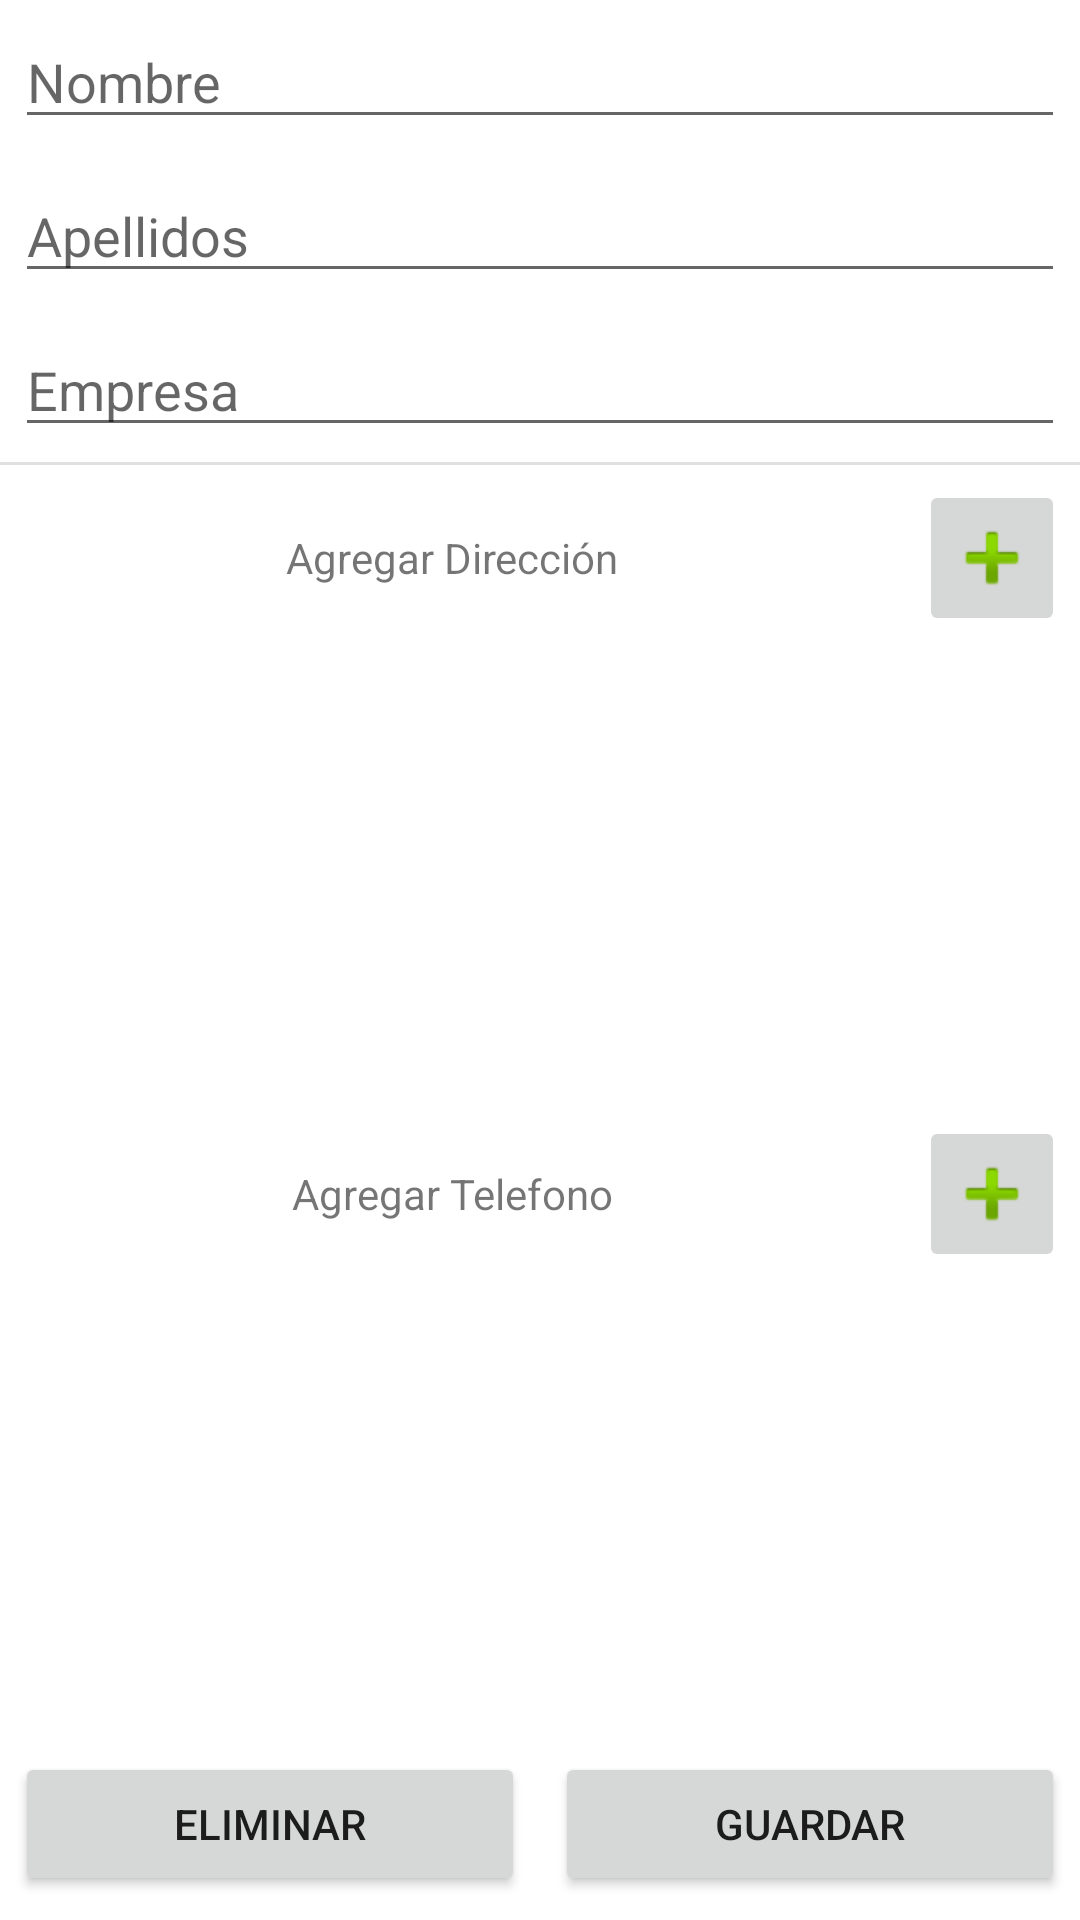

Produce the Android XML layout that renders to this screen, including the resource entries it uses.
<!-- AndroidManifest.xml: application theme Theme.Ejercicio04AgendaDeContactos -->
<!-- res/layout/activity_edit_contacto.xml -->
<?xml version="1.0" encoding="utf-8"?>
<LinearLayout xmlns:android="http://schemas.android.com/apk/res/android"
    xmlns:app="http://schemas.android.com/apk/res-auto"
    xmlns:tools="http://schemas.android.com/tools"
    android:layout_width="match_parent"
    android:layout_height="match_parent"
    android:orientation="vertical"
    tools:context=".EditContactoActivity">

    <EditText
        android:id="@+id/txtNombreEdit"
        android:layout_width="match_parent"
        android:layout_height="wrap_content"
        android:layout_margin="5dp"
        android:ems="10"
        android:hint="Nombre"
        android:inputType="textPersonName" />

    <EditText
        android:id="@+id/txtApellidosEdit"
        android:layout_width="match_parent"
        android:layout_height="wrap_content"
        android:layout_margin="5dp"
        android:ems="10"
        android:hint="Apellidos"
        android:inputType="textPersonName" />

    <EditText
        android:id="@+id/txtEmpresaEdit"
        android:layout_width="match_parent"
        android:layout_height="wrap_content"
        android:layout_margin="5dp"
        android:ems="10"
        android:hint="Empresa"
        android:inputType="textPersonName" />

    <View
        android:id="@+id/divider3"
        android:layout_width="match_parent"
        android:layout_height="1dp"
        android:background="?android:attr/listDivider" />

    <LinearLayout
        android:layout_width="match_parent"
        android:layout_height="wrap_content"
        android:orientation="horizontal">

        <TextView
            android:id="@+id/textView"
            android:layout_width="0dp"
            android:layout_height="wrap_content"
            android:layout_gravity="center"
            android:layout_margin="5dp"
            android:layout_weight="6"
            android:text="Agregar Dirección"
            android:textAlignment="center" />

        <ImageButton
            android:id="@+id/btnAddDireccion"
            android:layout_width="0dp"
            android:layout_height="wrap_content"
            android:layout_margin="5dp"
            android:layout_weight="1"
            app:srcCompat="@android:drawable/ic_input_add" />

    </LinearLayout>

    <ListView
        android:id="@+id/contenedorDirecciones"
        android:layout_width="match_parent"
        android:layout_height="140dp"
        android:layout_margin="5dp" />

    <LinearLayout
        android:layout_width="match_parent"
        android:layout_height="wrap_content"
        android:orientation="horizontal">

        <TextView
            android:id="@+id/textView2"
            android:layout_width="0dp"
            android:layout_height="wrap_content"
            android:layout_gravity="center"
            android:layout_margin="5dp"
            android:layout_weight="6"
            android:text="Agregar Telefono"
            android:textAlignment="center" />

        <ImageButton
            android:id="@+id/btnAddTelefono"
            android:layout_width="0dp"
            android:layout_height="wrap_content"
            android:layout_margin="5dp"
            android:layout_weight="1"
            app:srcCompat="@android:drawable/ic_input_add" />

    </LinearLayout>

    <ListView
        android:id="@+id/contenedorTelefonos"
        android:layout_width="match_parent"
        android:layout_height="140dp"
        android:layout_margin="5dp" />

    <LinearLayout
        android:layout_width="match_parent"
        android:layout_height="match_parent"
        android:orientation="horizontal">

        <Button
            android:id="@+id/btnEliminar"
            android:layout_width="wrap_content"
            android:layout_height="wrap_content"
            android:layout_margin="5dp"
            android:layout_weight="1"
            android:text="Eliminar" />

        <Button
            android:id="@+id/btnGuardar"
            android:layout_width="wrap_content"
            android:layout_height="wrap_content"
            android:layout_weight="1"
            android:text="Guardar"
            android:layout_margin="5dp" />
    </LinearLayout>
</LinearLayout>
<!-- resources referenced by this layout -->
<resources>
  <style name="Theme.Ejercicio04AgendaDeContactos" parent="Theme.MaterialComponents.DayNight.DarkActionBar">
          
          <item name="colorPrimary">@color/purple_500</item>
          <item name="colorPrimaryVariant">@color/purple_700</item>
          <item name="colorOnPrimary">@color/white</item>
          
          <item name="colorSecondary">@color/teal_200</item>
          <item name="colorSecondaryVariant">@color/teal_700</item>
          <item name="colorOnSecondary">@color/black</item>
          
          <item name="android:statusBarColor" tools:targetApi="l">?attr/colorPrimaryVariant</item>
          
      </style>
  <!-- not gathered from this repository: default colours our renderer supplied (Android Studio template values) -->
  <color name="purple_500">#FF6200EE</color>
  <color name="purple_700">#FF3700B3</color>
  <color name="teal_200">#FF03DAC5</color>
  <color name="teal_700">#FF018786</color>
  <color name="black">#FF000000</color>
  <color name="white">#FFFFFFFF</color>
</resources>
